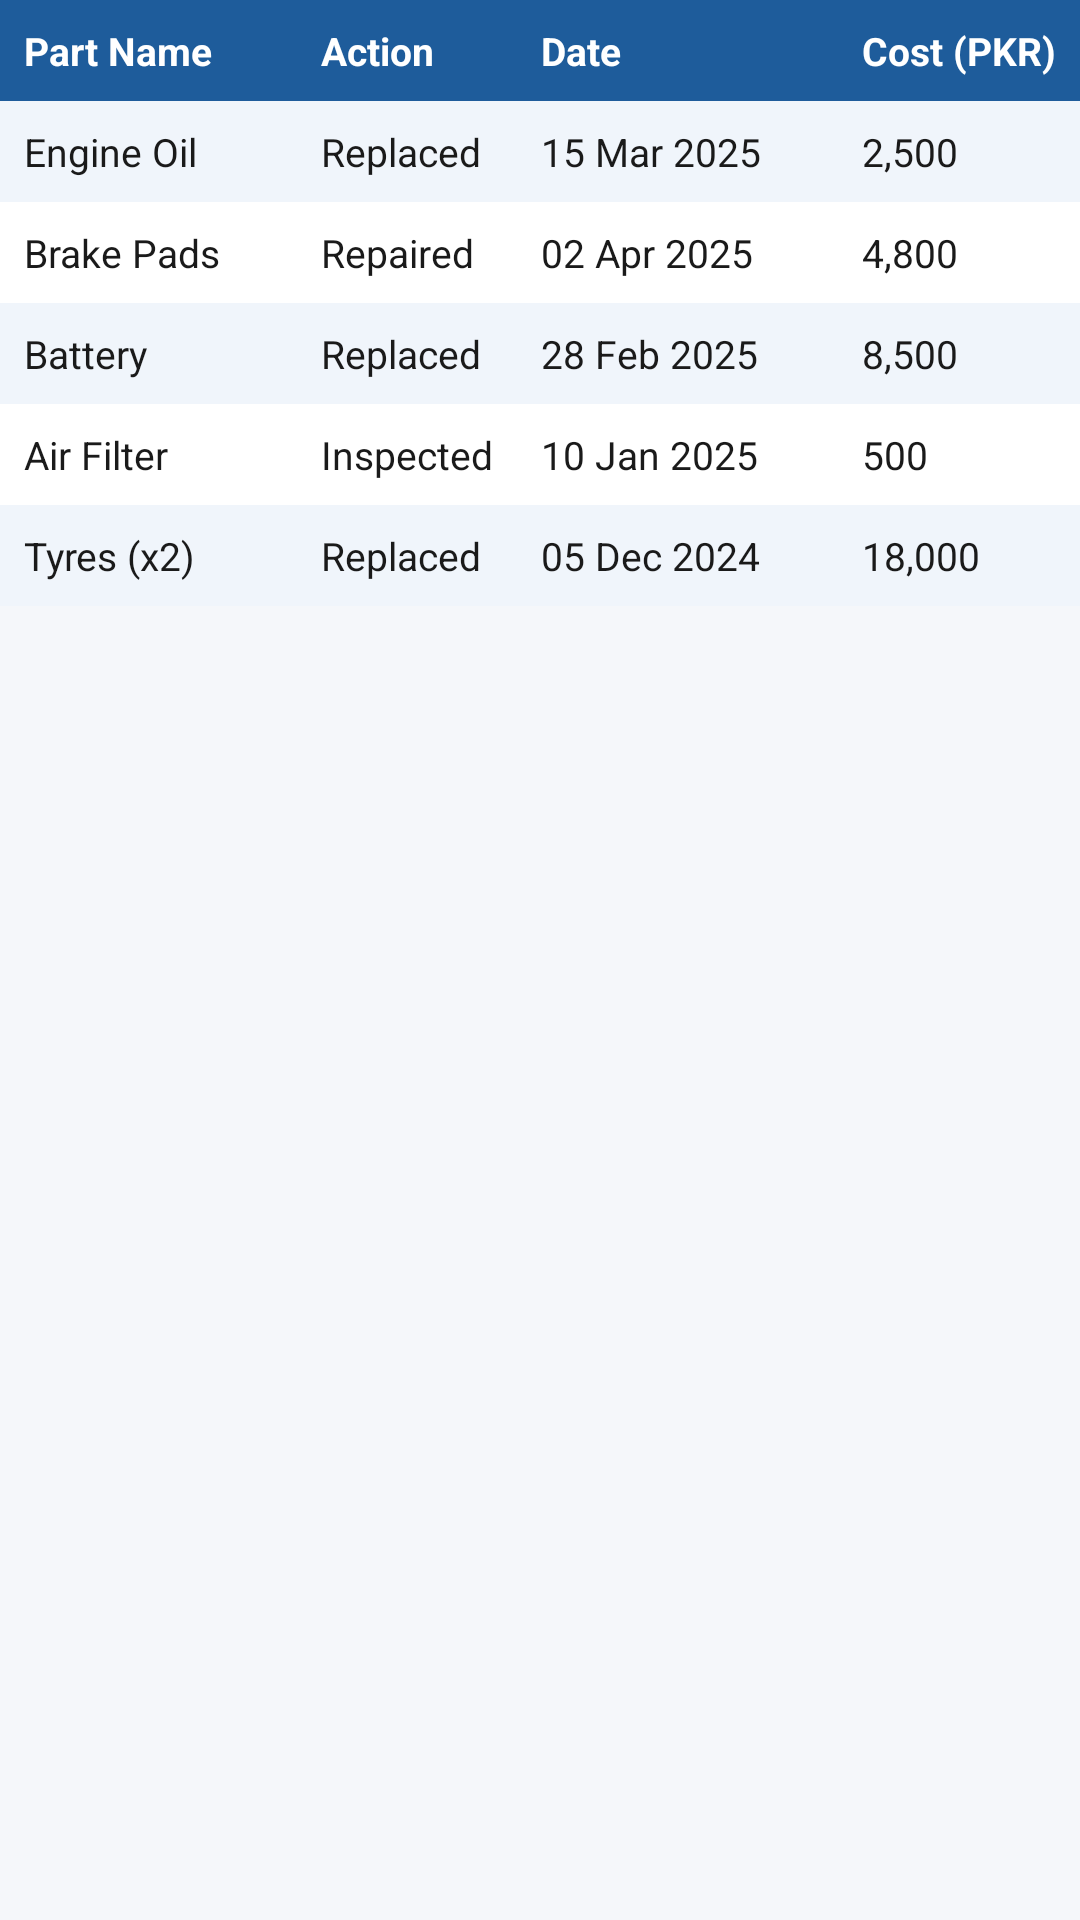

The Android layout XML behind this screen, and the referenced resources:
<!-- AndroidManifest.xml: application theme Theme.Drivo -->
<!-- res/layout/layout_maintenance_table.xml -->
<?xml version="1.0" encoding="utf-8"?>
<TableLayout xmlns:android="http://schemas.android.com/apk/res/android"
    android:layout_width="match_parent"
    android:layout_height="wrap_content"
    android:stretchColumns="0,2"
    android:shrinkColumns="1">

    
    <TableRow android:background="@color/colorTableHeader">

        <TextView
            android:layout_width="wrap_content"
            android:layout_height="wrap_content"
            android:padding="@dimen/cell_padding"
            android:text="@string/header_part_name"
            android:textColor="@color/white"
            android:textStyle="bold"
            android:textSize="@dimen/text_size_body2" />

        <TextView
            android:layout_width="wrap_content"
            android:layout_height="wrap_content"
            android:padding="@dimen/cell_padding"
            android:text="@string/header_action"
            android:textColor="@color/white"
            android:textStyle="bold"
            android:textSize="@dimen/text_size_body2" />

        <TextView
            android:layout_width="wrap_content"
            android:layout_height="wrap_content"
            android:padding="@dimen/cell_padding"
            android:text="@string/header_date"
            android:textColor="@color/white"
            android:textStyle="bold"
            android:textSize="@dimen/text_size_body2" />

        <TextView
            android:layout_width="wrap_content"
            android:layout_height="wrap_content"
            android:padding="@dimen/cell_padding"
            android:text="@string/header_cost"
            android:textColor="@color/white"
            android:textStyle="bold"
            android:textSize="@dimen/text_size_body2" />
    </TableRow>

    
    <TableRow android:background="@color/colorRowAlt">

        <TextView
            android:layout_width="wrap_content"
            android:layout_height="wrap_content"
            android:padding="@dimen/cell_padding"
            android:text="@string/part_engine_oil"
            android:textSize="@dimen/text_size_body2"
            android:textColor="@color/colorTextPrimary" />

        <TextView
            android:layout_width="wrap_content"
            android:layout_height="wrap_content"
            android:padding="@dimen/cell_padding"
            android:text="@string/action_replaced"
            android:textSize="@dimen/text_size_body2"
            android:textColor="@color/colorTextPrimary" />

        <TextView
            android:layout_width="wrap_content"
            android:layout_height="wrap_content"
            android:padding="@dimen/cell_padding"
            android:text="@string/date_15_mar"
            android:textSize="@dimen/text_size_body2"
            android:textColor="@color/colorTextPrimary" />

        <TextView
            android:layout_width="wrap_content"
            android:layout_height="wrap_content"
            android:padding="@dimen/cell_padding"
            android:text="@string/cost_2500"
            android:textSize="@dimen/text_size_body2"
            android:textColor="@color/colorTextPrimary" />
    </TableRow>

    
    <TableRow android:background="@color/colorSurface">

        <TextView
            android:layout_width="wrap_content"
            android:layout_height="wrap_content"
            android:padding="@dimen/cell_padding"
            android:text="@string/part_brake_pads"
            android:textSize="@dimen/text_size_body2"
            android:textColor="@color/colorTextPrimary" />

        <TextView
            android:layout_width="wrap_content"
            android:layout_height="wrap_content"
            android:padding="@dimen/cell_padding"
            android:text="@string/action_repaired"
            android:textSize="@dimen/text_size_body2"
            android:textColor="@color/colorTextPrimary" />

        <TextView
            android:layout_width="wrap_content"
            android:layout_height="wrap_content"
            android:padding="@dimen/cell_padding"
            android:text="@string/date_02_apr"
            android:textSize="@dimen/text_size_body2"
            android:textColor="@color/colorTextPrimary" />

        <TextView
            android:layout_width="wrap_content"
            android:layout_height="wrap_content"
            android:padding="@dimen/cell_padding"
            android:text="@string/cost_4800"
            android:textSize="@dimen/text_size_body2"
            android:textColor="@color/colorTextPrimary" />
    </TableRow>

    
    <TableRow android:background="@color/colorRowAlt">

        <TextView
            android:layout_width="wrap_content"
            android:layout_height="wrap_content"
            android:padding="@dimen/cell_padding"
            android:text="@string/part_battery"
            android:textSize="@dimen/text_size_body2"
            android:textColor="@color/colorTextPrimary" />

        <TextView
            android:layout_width="wrap_content"
            android:layout_height="wrap_content"
            android:padding="@dimen/cell_padding"
            android:text="@string/action_replaced"
            android:textSize="@dimen/text_size_body2"
            android:textColor="@color/colorTextPrimary" />

        <TextView
            android:layout_width="wrap_content"
            android:layout_height="wrap_content"
            android:padding="@dimen/cell_padding"
            android:text="@string/date_28_feb"
            android:textSize="@dimen/text_size_body2"
            android:textColor="@color/colorTextPrimary" />

        <TextView
            android:layout_width="wrap_content"
            android:layout_height="wrap_content"
            android:padding="@dimen/cell_padding"
            android:text="@string/cost_8500"
            android:textSize="@dimen/text_size_body2"
            android:textColor="@color/colorTextPrimary" />
    </TableRow>

    
    <TableRow android:background="@color/colorSurface">

        <TextView
            android:layout_width="wrap_content"
            android:layout_height="wrap_content"
            android:padding="@dimen/cell_padding"
            android:text="@string/part_air_filter"
            android:textSize="@dimen/text_size_body2"
            android:textColor="@color/colorTextPrimary" />

        <TextView
            android:layout_width="wrap_content"
            android:layout_height="wrap_content"
            android:padding="@dimen/cell_padding"
            android:text="@string/action_inspected"
            android:textSize="@dimen/text_size_body2"
            android:textColor="@color/colorTextPrimary" />

        <TextView
            android:layout_width="wrap_content"
            android:layout_height="wrap_content"
            android:padding="@dimen/cell_padding"
            android:text="@string/date_10_jan"
            android:textSize="@dimen/text_size_body2"
            android:textColor="@color/colorTextPrimary" />

        <TextView
            android:layout_width="wrap_content"
            android:layout_height="wrap_content"
            android:padding="@dimen/cell_padding"
            android:text="@string/cost_500"
            android:textSize="@dimen/text_size_body2"
            android:textColor="@color/colorTextPrimary" />
    </TableRow>

    
    <TableRow android:background="@color/colorRowAlt">

        <TextView
            android:layout_width="wrap_content"
            android:layout_height="wrap_content"
            android:padding="@dimen/cell_padding"
            android:text="@string/part_tyres_x2"
            android:textSize="@dimen/text_size_body2"
            android:textColor="@color/colorTextPrimary" />

        <TextView
            android:layout_width="wrap_content"
            android:layout_height="wrap_content"
            android:padding="@dimen/cell_padding"
            android:text="@string/action_replaced"
            android:textSize="@dimen/text_size_body2"
            android:textColor="@color/colorTextPrimary" />

        <TextView
            android:layout_width="wrap_content"
            android:layout_height="wrap_content"
            android:padding="@dimen/cell_padding"
            android:text="@string/date_05_dec"
            android:textSize="@dimen/text_size_body2"
            android:textColor="@color/colorTextPrimary" />

        <TextView
            android:layout_width="wrap_content"
            android:layout_height="wrap_content"
            android:padding="@dimen/cell_padding"
            android:text="@string/cost_18000"
            android:textSize="@dimen/text_size_body2"
            android:textColor="@color/colorTextPrimary" />
    </TableRow>

</TableLayout>
<!-- resources referenced by this layout -->
<resources>
  <color name="colorRowAlt">#F0F5FB</color>
  <color name="colorSurface">#FFFFFF</color>
  <color name="colorTableHeader">#1E5C9B</color>
  <color name="colorTextPrimary">#1A1A1A</color>
  <color name="white">#FFFFFF</color>
  <dimen name="cell_padding">8dp</dimen>
  <dimen name="text_size_body2">13sp</dimen>
  <string name="action_inspected">Inspected</string>
  <string name="action_repaired">Repaired</string>
  <string name="action_replaced">Replaced</string>
  <string name="cost_18000">18,000</string>
  <string name="cost_2500">2,500</string>
  <string name="cost_4800">4,800</string>
  <string name="cost_500">500</string>
  <string name="cost_8500">8,500</string>
  <string name="date_02_apr">02 Apr 2025</string>
  <string name="date_05_dec">05 Dec 2024</string>
  <string name="date_10_jan">10 Jan 2025</string>
  <string name="date_15_mar">15 Mar 2025</string>
  <string name="date_28_feb">28 Feb 2025</string>
  <string name="header_action">Action</string>
  <string name="header_cost">Cost (PKR)</string>
  <string name="header_date">Date</string>
  <string name="header_part_name">Part Name</string>
  <string name="part_air_filter">Air Filter</string>
  <string name="part_battery">Battery</string>
  <string name="part_brake_pads">Brake Pads</string>
  <string name="part_engine_oil">Engine Oil</string>
  <string name="part_tyres_x2">Tyres (x2)</string>
  <style name="Theme.Drivo" parent="Theme.MaterialComponents.DayNight.NoActionBar">
          <item name="colorPrimary">@color/colorPrimary</item>
          <item name="colorPrimaryVariant">@color/colorPrimaryDark</item>
          <item name="colorOnPrimary">@color/white</item>
          <item name="colorSecondary">@color/colorAccent</item>
          <item name="android:windowBackground">@color/colorBackground</item>
      </style>
  <color name="colorPrimary">#1E5C9B</color>
  <color name="colorPrimaryDark">#1E3A5F</color>
  <color name="colorAccent">#FF8C00</color>
  <color name="colorBackground">#F5F7FA</color>
</resources>
